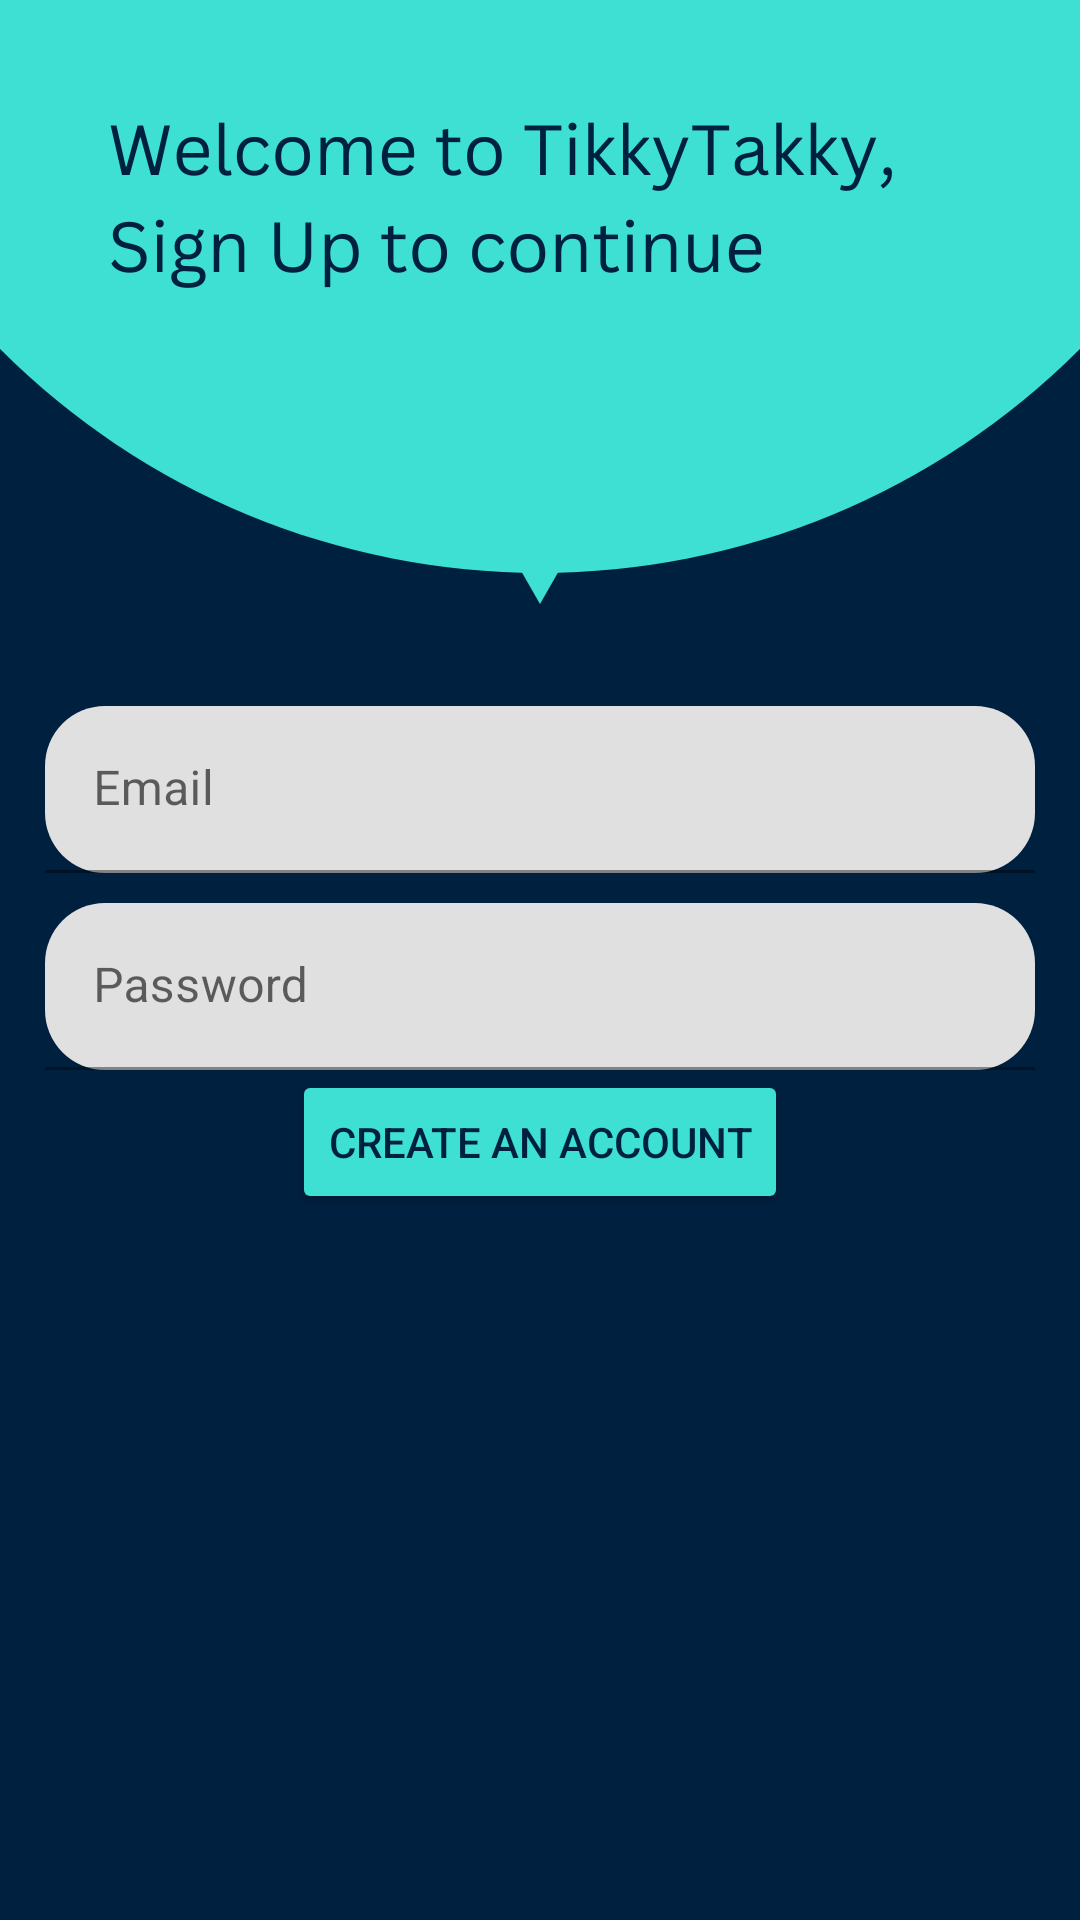

Here is an Android app screen rendered from its layout file. Give the layout XML and the strings, colors and styles it references.
<!-- AndroidManifest.xml: application theme Theme.Ttt -->
<!-- res/layout/activity_register.xml -->
<?xml version="1.0" encoding="utf-8"?>
<LinearLayout xmlns:android="http://schemas.android.com/apk/res/android"
    xmlns:app="http://schemas.android.com/apk/res-auto"
    xmlns:tools="http://schemas.android.com/tools"
    android:layout_width="match_parent"
    android:layout_height="match_parent"
    android:orientation="vertical"
    android:gravity="center"
    android:padding="15dp"
    android:background="@drawable/tikkytakkyneww"
    tools:context=".RegisterActivity">




    <com.google.android.material.textfield.TextInputLayout
        app:boxCornerRadiusBottomEnd="20dp"
        app:boxCornerRadiusTopEnd="20dp"
        app:boxCornerRadiusTopStart="20dp"
        app:boxCornerRadiusBottomStart="20dp"
        android:layout_width="match_parent"
        android:layout_height="wrap_content" >
        <com.google.android.material.textfield.TextInputEditText
            android:id="@+id/email"
            android:hint="@string/email"
            android:layout_width="match_parent"
            android:layout_height="wrap_content" />

    </com.google.android.material.textfield.TextInputLayout>

    <com.google.android.material.textfield.TextInputLayout
        android:layout_marginTop="10dp"
        app:boxCornerRadiusBottomEnd="20dp"
        app:boxCornerRadiusTopEnd="20dp"
        app:boxCornerRadiusTopStart="20dp"
        app:boxCornerRadiusBottomStart="20dp"
        android:layout_width="match_parent"
        android:layout_height="wrap_content" >
        <com.google.android.material.textfield.TextInputEditText
            android:id="@+id/password"
            android:hint="@string/password"
            android:layout_width="match_parent"
            android:layout_height="wrap_content" />

    </com.google.android.material.textfield.TextInputLayout>

    <Button
        android:id="@+id/btn_register"
        android:text="@string/create_an_account"
        android:layout_width="wrap_content"
        android:layout_height="wrap_content"
        android:backgroundTint="#3de0d2"
        android:textColor="#00203f" />

</LinearLayout>
<!-- resources referenced by this layout -->
<resources>
  <!-- drawable tikkytakkyneww: png bitmap (drawable, 52623 bytes) -->
  <string name="create_an_account">Create an Account</string>
  <string name="email">Email</string>
  <string name="password">Password</string>
  <style name="Theme.Ttt" parent="Theme.MaterialComponents.DayNight.DarkActionBar">
          
          <item name="colorPrimary">@color/purple_500</item>
          <item name="colorPrimaryVariant">@color/purple_700</item>
          <item name="colorOnPrimary">@color/white</item>
          
          <item name="colorSecondary">@color/teal_200</item>
          <item name="colorSecondaryVariant">@color/teal_700</item>
          <item name="colorOnSecondary">@color/black</item>
          
          <item name="android:statusBarColor">?attr/colorPrimaryVariant</item>
          
      </style>
  <!-- not gathered from this repository: default colours our renderer supplied (Android Studio template values) -->
  <color name="purple_500">#FF6200EE</color>
  <color name="purple_700">#FF3700B3</color>
  <color name="teal_200">#FF03DAC5</color>
  <color name="teal_700">#FF018786</color>
  <color name="black">#FF000000</color>
  <color name="white">#FFFFFFFF</color>
</resources>
